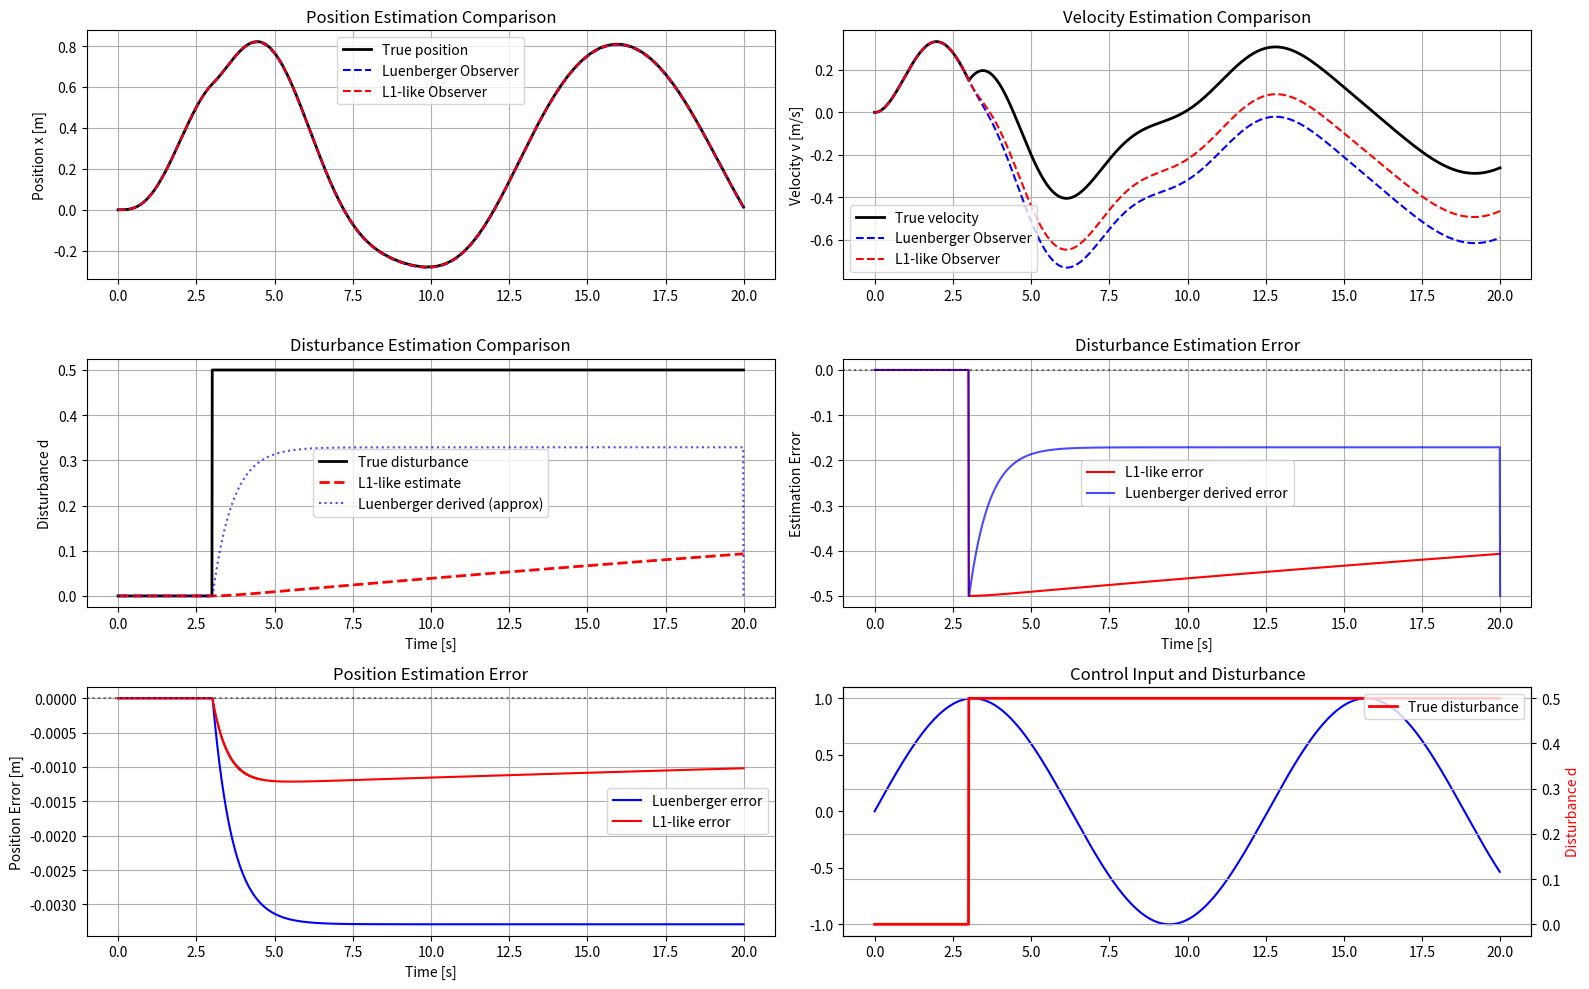

Reproduce this figure in Python.
import numpy as np
import math
import matplotlib.pyplot as plt

# -----------------------------
# 1. 二阶弹簧阻尼系统参数
# -----------------------------
m = 1.0      # 质量
c = 0.5      # 阻尼
k = 2.0      # 刚度

# 连续时间状态空间
A = np.array([[0,       1],
              [-k/m, -c/m]])
B = np.array([[0],
              [1/m]])
C = np.array([[1, 0]])      # 只量测位移
dt = 0.01                   # 仿真步长
Ad = np.eye(2) + A * dt     # 简单Euler离散化
Bd = B * dt

T = 20.0
N = int(T / dt)
t_vec = np.arange(N) * dt

# -----------------------------
# 2. 真实系统仿真（含输入+扰动+测量噪声）
# -----------------------------
x_true = np.zeros((2, N))
x_true[:, 0] = [0.0, 0.0]

u_hist = np.zeros(N)
d_true = np.zeros(N)
y_meas = np.zeros(N)

np.random.seed(0)

for k in range(N - 1):
    t = k * dt
    # 控制输入：一个低频正弦
    u = 1.0 * math.sin(0.5 * t)
    u_hist[k] = u
    # 扰动：t>3 之后加入一个阶跃扰动
    d = 0.5 if t > 3.0 else 0.0
    d_true[k] = d

    xdot = A @ x_true[:, k] + B.flatten() * (u + d)
    x_true[:, k+1] = x_true[:, k] + dt * xdot

    # 测量：位置 + 高斯噪声
    y_meas[k] = C @ x_true[:, k] + np.random.randn() * 0.00

y_meas[-1] = C @ x_true[:, -1] + np.random.randn() * 0.00
d_true[-1] = d_true[-2]

# -----------------------------
# 3. Luenberger Observer
#    x_{k+1} = Ad x_k + Bd u_k + L (y_k - C x_k)
# -----------------------------
L_luen = np.array([[1.0],
                   [1.0]])      # 观测器增益（手动选一个稳定的）

xhat_L = np.zeros_like(x_true)
for k in range(N - 1):
    u = u_hist[k]
    y = y_meas[k]
    xhat_L[:, k+1] = (
        Ad @ xhat_L[:, k].reshape(-1, 1)
        + Bd * u
        + L_luen * (y - C @ xhat_L[:, k])
    ).flatten()

# -----------------------------
# 4. Kalman Filter
# -----------------------------
Qk = np.diag([1e-4, 1e-3])   # 过程噪声协方差（调参用）
Rk = np.array([[1e-2]])      # 测量噪声协方差

xhat_KF = np.zeros_like(x_true)
P = np.eye(2)

for k in range(N - 1):
    u = u_hist[k]
    y = y_meas[k]

    # 预测
    x_pred = Ad @ xhat_KF[:, k] + Bd.flatten() * u
    P_pred = Ad @ P @ Ad.T + Qk

    # 更新
    y_pred = C @ x_pred
    S = C @ P_pred @ C.T + Rk
    K_gain = P_pred @ C.T @ np.linalg.inv(S)
    xhat_KF[:, k+1] = x_pred + (K_gain * (y - y_pred)).flatten()
    P = (np.eye(2) - K_gain @ C) @ P_pred

# -----------------------------
# 5. Disturbance Observer (扩展状态观测: [x1,x2,d])
#    d 视为常值状态： d_{k+1} = d_k
# -----------------------------
A_e = np.array([[0,       1,    0],
                [-k/m, -c/m,  1/m],
                [0,       0,    0]])
B_e = np.array([[0],
                [1/m],
                [0]])
C_e = np.array([[1, 0, 0]])

Ad_e = np.eye(3) + A_e * dt
Bd_e = B_e * dt
L_e = np.array([[2.0],
                [3.0],
                [1.0]])     # 扩展观测器增益

xhat_DOB = np.zeros((3, N))   # [x1_hat, x2_hat, d_hat]

for k in range(N - 1):
    u = u_hist[k]
    y = y_meas[k]
    xhat_DOB[:, k+1] = (
        Ad_e @ xhat_DOB[:, k].reshape(-1, 1)
        + Bd_e * u
        + L_e * (y - C_e @ xhat_DOB[:, k])
    ).flatten()

dhat_DOB = xhat_DOB[2, :]

# -----------------------------
# 6. 简单 L1-like 自适应观测器
#    用自适应律估计常值扰动 d_hat
# -----------------------------
xhat_L1 = np.zeros_like(x_true)
dhat_L1 = np.zeros(N)
L_L1 = np.array([[2.0],
                 [3.0]])
gamma = 5.0         # 自适应增益

for k in range(N - 1):
    u = u_hist[k]
    y = y_meas[k]

    # 预测 + 输出注入 + 使用 d_hat 作为未知输入补偿
    xhat_L1[:, k+1] = (
        Ad @ xhat_L1[:, k].reshape(-1, 1)
        + Bd * (u + dhat_L1[k])
        + L_L1 * (y - C @ xhat_L1[:, k])
    ).flatten()

    # 非严格的 L1 风格：用输出误差来更新 d_hat
    dhat_L1[k+1] = dhat_L1[k] + gamma * (y - C @ xhat_L1[:, k]) * dt

# -----------------------------
# 7. 从Luenberger Observer估计扰动
#    通过状态估计误差反推扰动
# -----------------------------
# 方法1: 从状态估计误差推导扰动估计
# 真实系统: x_{k+1} = Ad x_k + Bd (u_k + d_k)
# 观测器:   xhat_{k+1} = Ad xhat_k + Bd u_k + L (y_k - C xhat_k)
# 扰动估计: dhat = (x_{k+1} - Ad x_k - Bd u_k) / Bd
# 但由于我们不知道真实状态，使用估计误差来近似

dhat_Luen = np.zeros(N)
for k in range(N - 1):
    # 使用观测器预测与实际测量的差异来估计扰动
    # 观测器预测: xhat_pred = Ad @ xhat_L[:, k] + Bd * u_hist[k]
    xhat_pred = Ad @ xhat_L[:, k] + Bd.flatten() * u_hist[k]
    # 实际更新: xhat_L[:, k+1] = xhat_pred + L_luen * (y_meas[k] - C @ xhat_L[:, k])
    # 扰动导致的额外变化可以通过观测器误差来估计
    # 简化方法：使用状态估计误差的变化率
    if k > 0:
        # 估计扰动：通过观测器增益和输出误差的关系
        # 这是一个近似方法，实际扰动估计需要扩展状态观测器
        output_error = y_meas[k] - C @ xhat_L[:, k]
        # 扰动对输出的影响可以通过观测器增益来估计
        # 这里使用一个简化的估计方法
        dhat_Luen[k] = (output_error * L_luen[0, 0]) / (Bd[1, 0] + 1e-6)  # 避免除零

# 更准确的方法：使用扩展状态观测器（DOB）的结果
# DOB已经实现了扩展的Luenberger Observer，可以直接估计扰动

# -----------------------------
# 8. 绘图对比
# -----------------------------
fig = plt.figure(figsize=(16, 10))

# (a) 位置估计对比
plt.subplot(3, 2, 1)
plt.plot(t_vec, x_true[0, :], 'k-', linewidth=2, label='True position')
plt.plot(t_vec, xhat_L[0, :], 'b--', linewidth=1.5, label='Luenberger Observer')
# plt.plot(t_vec, xhat_DOB[0, :], 'g--', linewidth=1.5, label='DOB (Extended Observer)')
plt.plot(t_vec, xhat_L1[0, :], 'r--', linewidth=1.5, label='L1-like Observer')
plt.ylabel('Position x [m]')
plt.title('Position Estimation Comparison')
plt.legend()
plt.grid(True)

# (b) 速度估计对比
plt.subplot(3, 2, 2)
plt.plot(t_vec, x_true[1, :], 'k-', linewidth=2, label='True velocity')
plt.plot(t_vec, xhat_L[1, :], 'b--', linewidth=1.5, label='Luenberger Observer')
# plt.plot(t_vec, xhat_DOB[1, :], 'g--', linewidth=1.5, label='DOB (Extended Observer)')
plt.plot(t_vec, xhat_L1[1, :], 'r--', linewidth=1.5, label='L1-like Observer')
plt.ylabel('Velocity v [m/s]')
plt.title('Velocity Estimation Comparison')
plt.legend()
plt.grid(True)

# (c) 扰动估计对比 - 主要图表
plt.subplot(3, 2, 3)
plt.plot(t_vec, d_true, 'k-', linewidth=2, label='True disturbance')
# plt.plot(t_vec, dhat_DOB, 'g--', linewidth=2, label='DOB estimate (Extended Luenberger)')
plt.plot(t_vec, dhat_L1, 'r--', linewidth=2, label='L1-like estimate')
plt.plot(t_vec, dhat_Luen, 'b:', linewidth=1.5, alpha=0.7, label='Luenberger derived (approx)')
plt.xlabel('Time [s]')
plt.ylabel('Disturbance d')
plt.title('Disturbance Estimation Comparison')
plt.legend()
plt.grid(True)

# (d) 扰动估计误差
plt.subplot(3, 2, 4)
d_error_DOB = dhat_DOB - d_true
d_error_L1 = dhat_L1 - d_true
d_error_Luen = dhat_Luen - d_true
# plt.plot(t_vec, d_error_DOB, 'g-', linewidth=1.5, label='DOB error')
plt.plot(t_vec, d_error_L1, 'r-', linewidth=1.5, label='L1-like error')
plt.plot(t_vec, d_error_Luen, 'b-', linewidth=1.5, alpha=0.7, label='Luenberger derived error')
plt.axhline(y=0, color='k', linestyle=':', alpha=0.5)
plt.xlabel('Time [s]')
plt.ylabel('Estimation Error')
plt.title('Disturbance Estimation Error')
plt.legend()
plt.grid(True)

# (e) 位置估计误差
plt.subplot(3, 2, 5)
pos_error_L = xhat_L[0, :] - x_true[0, :]
pos_error_DOB = xhat_DOB[0, :] - x_true[0, :]
pos_error_L1 = xhat_L1[0, :] - x_true[0, :]
plt.plot(t_vec, pos_error_L, 'b-', linewidth=1.5, label='Luenberger error')
# plt.plot(t_vec, pos_error_DOB, 'g-', linewidth=1.5, label='DOB error')
plt.plot(t_vec, pos_error_L1, 'r-', linewidth=1.5, label='L1-like error')
plt.axhline(y=0, color='k', linestyle=':', alpha=0.5)
plt.xlabel('Time [s]')
plt.ylabel('Position Error [m]')
plt.title('Position Estimation Error')
plt.legend()
plt.grid(True)

# (f) 控制输入和扰动
plt.subplot(3, 2, 6)
plt.plot(t_vec[:-1], u_hist[:-1], 'b-', linewidth=1.5, label='Control input u')
plt_twin = plt.gca().twinx()
plt_twin.plot(t_vec, d_true, 'r-', linewidth=2, label='True disturbance')
# plt_twin.plot(t_vec, dhat_DOB, 'g--', linewidth=1.5, label='DOB estimate')
plt.xlabel('Time [s]')
plt.ylabel('Control Input u', color='b')
plt_twin.set_ylabel('Disturbance d', color='r')
plt.title('Control Input and Disturbance')
plt.legend(loc='upper left')
plt_twin.legend(loc='upper right')
plt.grid(True)

plt.tight_layout()
plt.show()

# 打印统计信息
print("\n" + "=" * 60)
print("Disturbance Estimation Statistics")
print("=" * 60)
print(f"DOB (Extended Luenberger Observer):")
print(f"  RMSE: {np.sqrt(np.mean(d_error_DOB**2)):.4f}")
print(f"  Max error: {np.max(np.abs(d_error_DOB)):.4f}")
print(f"  Mean error: {np.mean(d_error_DOB):.4f}")
print(f"\nL1-like Observer:")
print(f"  RMSE: {np.sqrt(np.mean(d_error_L1**2)):.4f}")
print(f"  Max error: {np.max(np.abs(d_error_L1)):.4f}")
print(f"  Mean error: {np.mean(d_error_L1):.4f}")
print(f"\nLuenberger derived (approximate):")
print(f"  RMSE: {np.sqrt(np.mean(d_error_Luen**2)):.4f}")
print(f"  Max error: {np.max(np.abs(d_error_Luen)):.4f}")
print(f"  Mean error: {np.mean(d_error_Luen):.4f}")
print("=" * 60)
